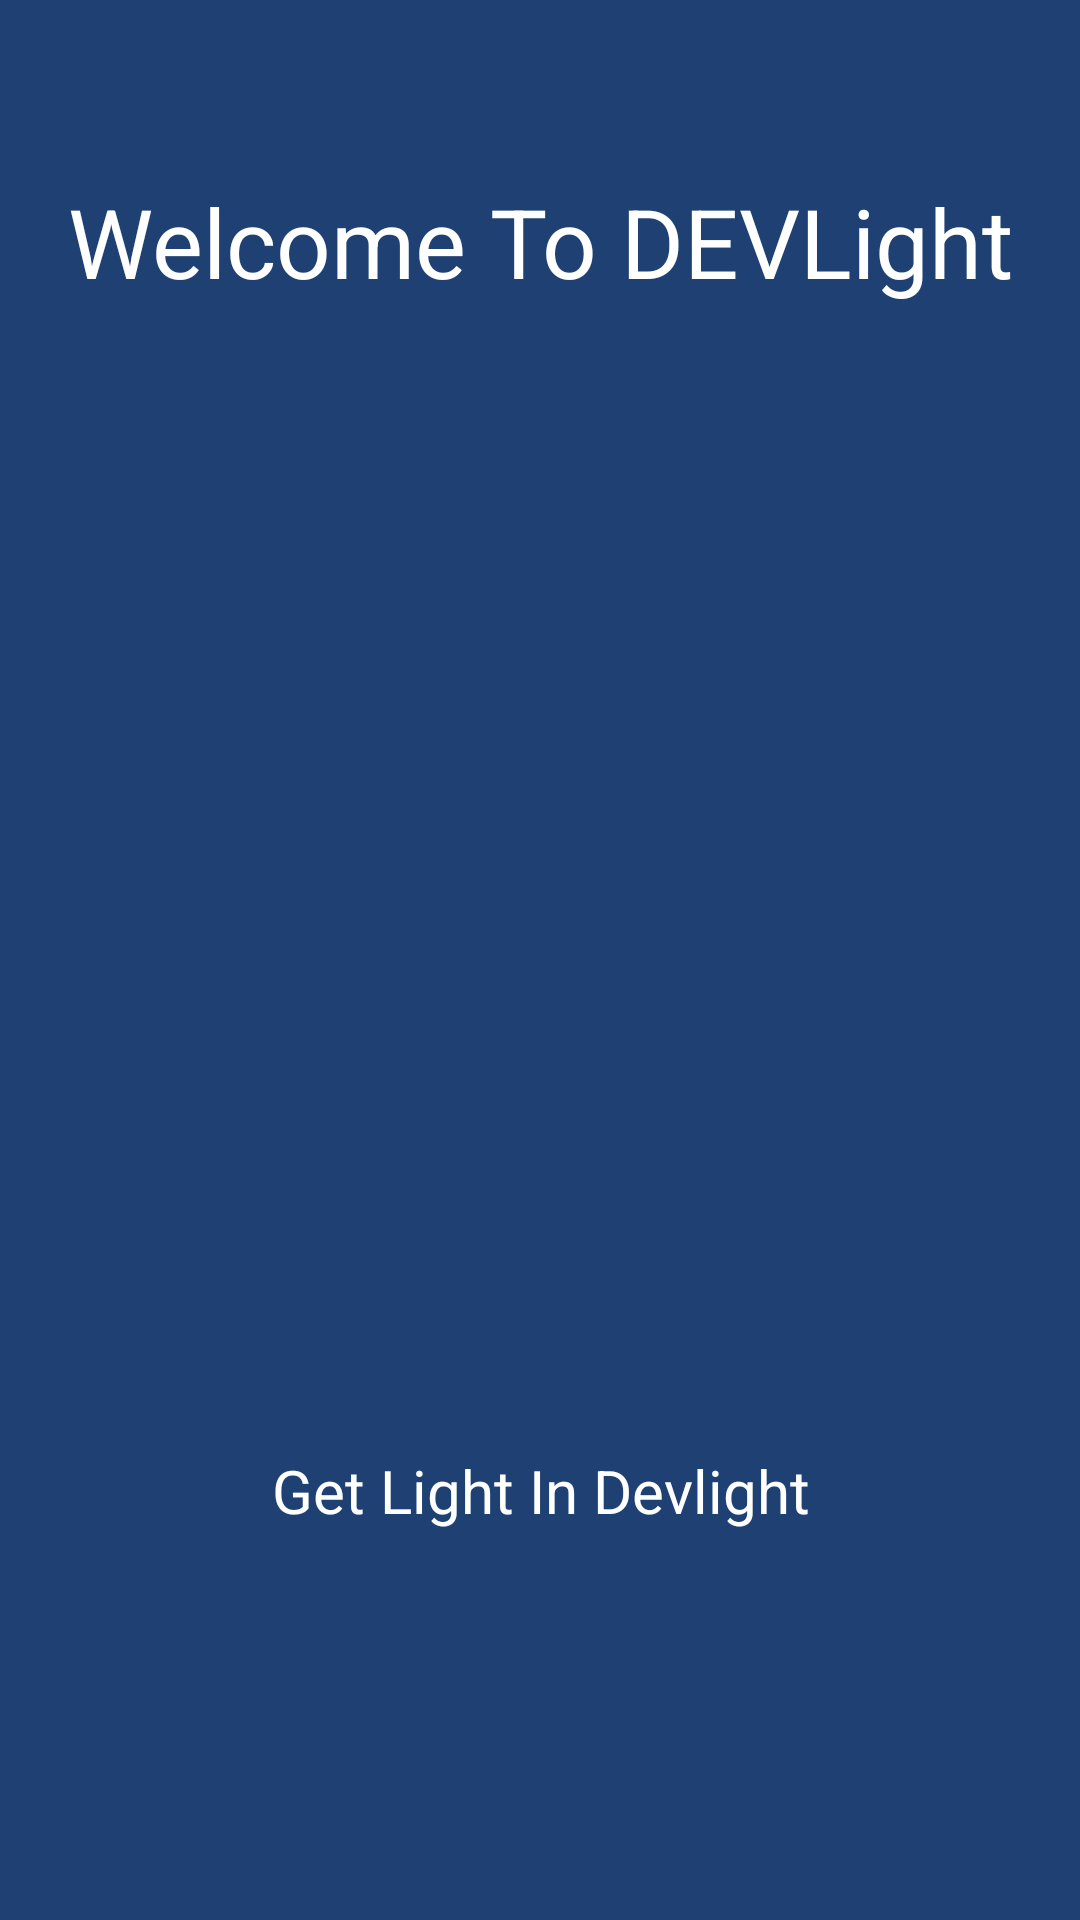

This screen was rendered from an Android layout file. Write that file and the resources it references.
<!-- AndroidManifest.xml: application theme AppTheme -->
<!-- res/layout/screen4.xml -->
<?xml version="1.0" encoding="utf-8"?>
<RelativeLayout xmlns:android="http://schemas.android.com/apk/res/android"
    android:layout_width="match_parent"
    android:layout_height="match_parent"
    android:background="@color/screen4">

    <LinearLayout
        android:id="@+id/linearLayout"
        android:layout_width="wrap_content"
        android:layout_height="wrap_content"
        android:layout_centerInParent="true"
        android:gravity="center_horizontal"
        android:orientation="vertical">

        <ImageView
            android:id="@+id/imageView"
            android:layout_width="160dp"
            android:layout_height="157dp"
            android:src="@drawable/one" />


    </LinearLayout>

    <TextView
        android:id="@+id/textView"
        android:layout_width="match_parent"
        android:layout_height="wrap_content"
        android:layout_alignParentEnd="true"


        android:layout_alignParentTop="true"
        android:layout_marginTop="59dp"
        android:gravity="center"

        android:text="Welcome To DEVLight"
        android:textAlignment="center"
        android:textColor="@android:color/white"
        android:textSize="32sp" />

    <TextView
        android:id="@+id/textView2"
        android:layout_width="match_parent"
        android:layout_height="wrap_content"
        android:layout_alignParentStart="true"
        android:layout_below="@+id/linearLayout"
        android:layout_marginTop="85dp"
        android:text="Get Light In Devlight"
        android:textAlignment="center"
        android:textColor="@android:color/white"
        android:textSize="20sp" />


</RelativeLayout>
<!-- resources referenced by this layout -->
<resources>
  <color name="screen4">#1E4072</color>
  <style name="AppTheme" parent="Theme.AppCompat.Light.DarkActionBar">
          
          <item name="colorPrimary">@color/colorPrimary</item>
          <item name="colorPrimaryDark">@color/colorPrimaryDark</item>
          <item name="colorAccent">@color/colorAccent</item>
      </style>
  <color name="colorPrimary">#26c6da</color>
  <color name="colorPrimaryDark">#0095a8</color>
  <color name="colorAccent">#6ff9ff</color>
</resources>
